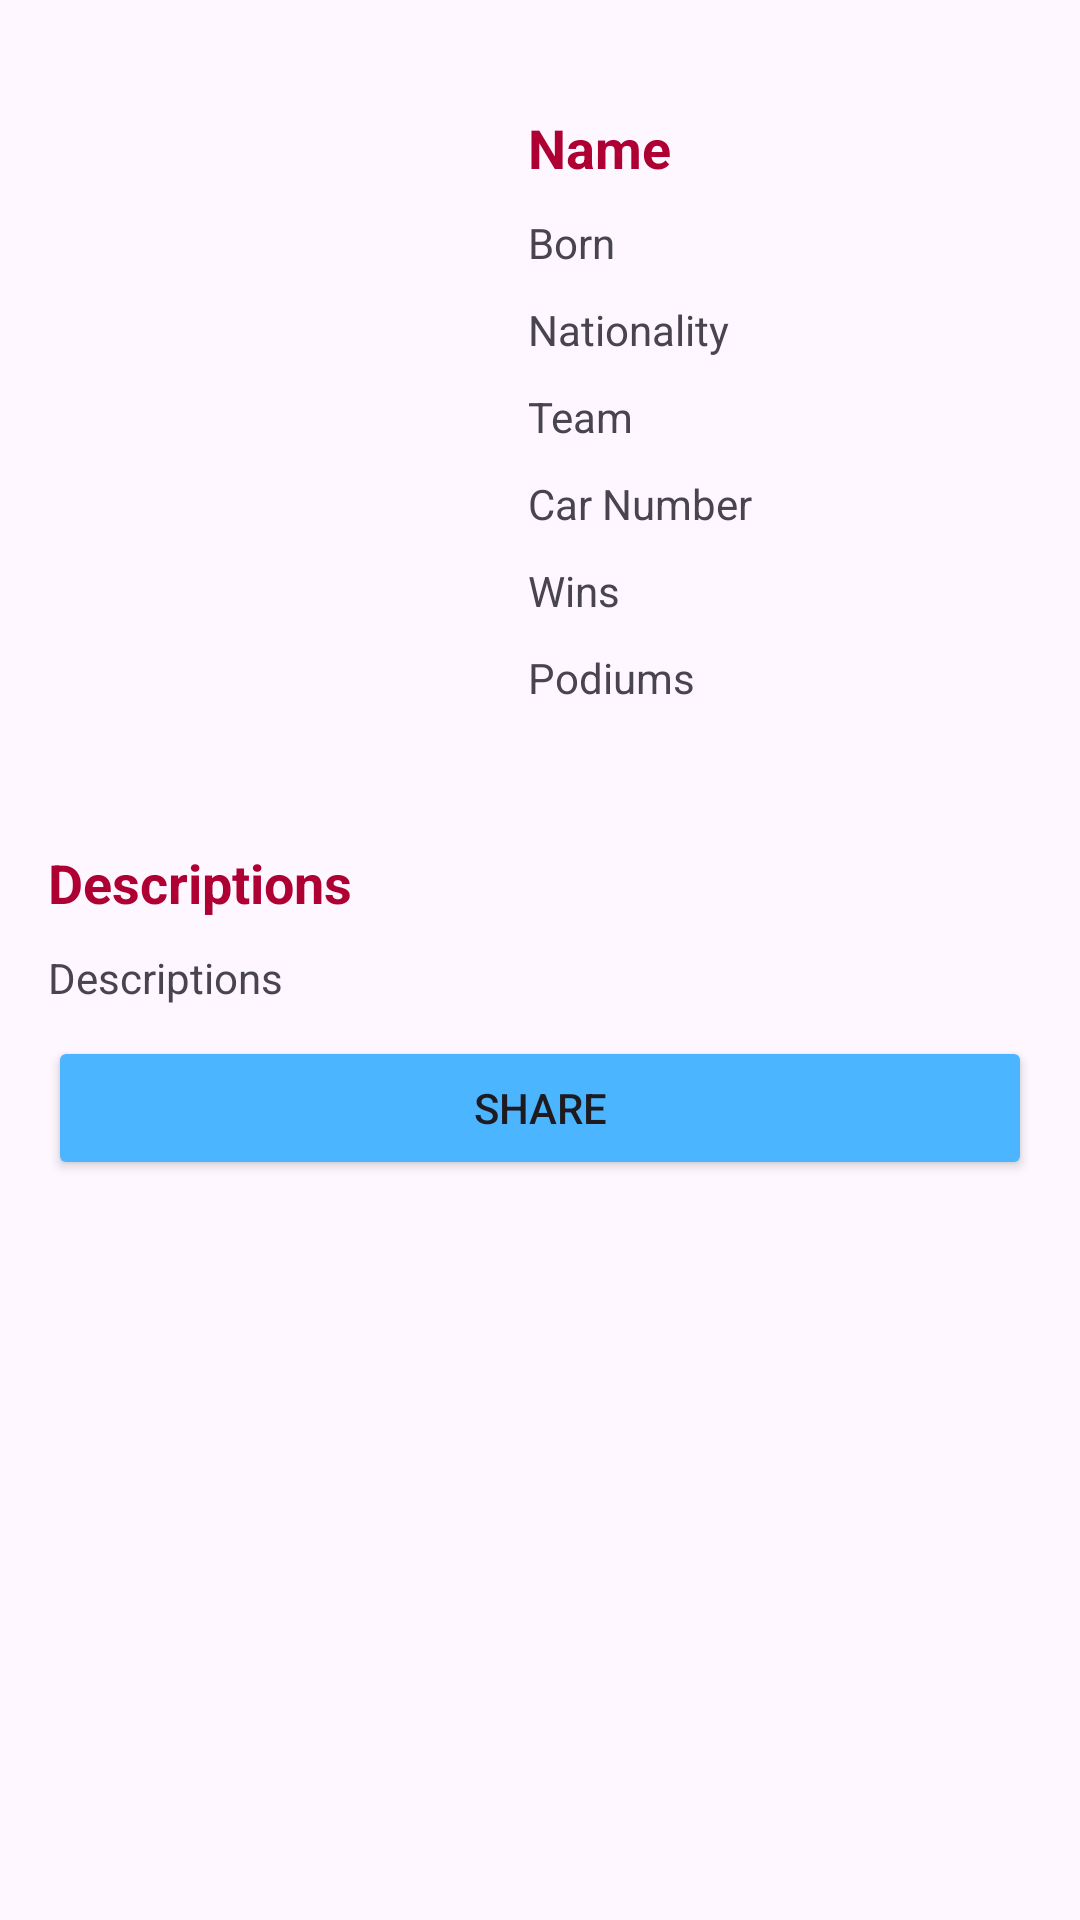

This screen was rendered from an Android layout file. Write that file and the resources it references.
<!-- AndroidManifest.xml: application theme Theme.F1Biography -->
<!-- res/layout/activity_detail.xml -->
<?xml version="1.0" encoding="utf-8"?>
<ScrollView xmlns:android="http://schemas.android.com/apk/res/android"
    xmlns:app="http://schemas.android.com/apk/res-auto"
    xmlns:tools="http://schemas.android.com/tools"
    android:id="@+id/main"
    android:layout_width="match_parent"
    android:layout_height="match_parent"
    tools:context=".DetailActivity">

    <androidx.constraintlayout.widget.ConstraintLayout
        android:layout_width="match_parent"
        android:layout_height="wrap_content"
        android:padding="16dp">
        <ImageView
            android:id="@+id/iv_detail"
            android:layout_width="150dp"
            android:layout_height="250dp"
            android:scaleType="centerCrop"
            app:layout_constraintStart_toStartOf="parent"
            app:layout_constraintTop_toTopOf="parent"
            tools:srcCompat="@tools:sample/avatars" />

        <LinearLayout
            android:layout_width="0dp"
            android:layout_height="wrap_content"
            android:layout_marginStart="10dp"
            android:orientation="vertical"
            app:layout_constraintBottom_toBottomOf="@+id/iv_detail"
            app:layout_constraintEnd_toEndOf="parent"
            app:layout_constraintStart_toEndOf="@+id/iv_detail"
            app:layout_constraintTop_toTopOf="@+id/iv_detail">

            <TextView
                android:id="@+id/tv_detail_name"
                style="@style/TextViewDetail.Title"
                android:text="@string/drivers_name" />

            <TextView
                android:id="@+id/tv_detail_born"
                style="@style/TextViewDetail"
                android:text="@string/drivers_born" />

            <TextView
                android:id="@+id/tv_detail_nationality"
                style="@style/TextViewDetail"
                android:text="@string/drivers_nationality" />

            <TextView
                android:id="@+id/tv_detail_team"
                style="@style/TextViewDetail"
                android:text="@string/drivers_team" />

            <TextView
                android:id="@+id/tv_detail_car_number"
                style="@style/TextViewDetail"
                android:text="@string/drivers_car_number" />

            <TextView
                android:id="@+id/tv_detail_win_count"
                style="@style/TextViewDetail"
                android:text="@string/drivers_wins_count" />

            <TextView
                android:id="@+id/tv_detail_podium_count"
                style="@style/TextViewDetail"
                android:text="@string/drivers_podiums_count" />
        </LinearLayout>

        <TextView
            android:id="@+id/tv_title_description"
            style="@style/TextViewDetail.Title"
            android:layout_marginTop="16dp"
            android:text="@string/drivers_descriptions"
            app:layout_constraintStart_toStartOf="parent"
            app:layout_constraintTop_toBottomOf="@+id/iv_detail" />

        <TextView
            android:id="@+id/tv_detail_description"
            style="@style/TextViewDetail"
            android:layout_marginTop="10dp"
            android:text="@string/drivers_descriptions"
            app:layout_constraintStart_toStartOf="parent"
            app:layout_constraintTop_toBottomOf="@+id/tv_title_description" />

        <Button
            android:id="@+id/btn_detail_share"
            style="@style/DetailButton"
            android:layout_marginTop="10dp"
            android:text="Share"
            app:layout_constraintEnd_toEndOf="parent"
            app:layout_constraintStart_toStartOf="parent"
            app:layout_constraintTop_toBottomOf="@id/tv_detail_description" />
    </androidx.constraintlayout.widget.ConstraintLayout>
</ScrollView>
<!-- resources referenced by this layout -->
<resources>
  <string name="drivers_born">Born</string>
  <string name="drivers_car_number">Car Number</string>
  <string name="drivers_descriptions">Descriptions</string>
  <string name="drivers_name">Name</string>
  <string name="drivers_nationality">Nationality</string>
  <string name="drivers_podiums_count">Podiums</string>
  <string name="drivers_team">Team</string>
  <string name="drivers_wins_count">Wins</string>
  <style name="DetailButton">
          <item name="android:layout_width">0dp</item>
          <item name="android:layout_height">wrap_content</item>
          <item name="backgroundTint">@color/button_blue</item>
      </style>
  <style name="TextViewDetail">
          <item name="android:layout_width">wrap_content</item>
          <item name="android:layout_height">wrap_content</item>
          <item name="android:layout_marginBottom">10dp</item>
      </style>
  <style name="TextViewDetail.Title">
          <item name="android:textSize">18sp</item>
          <item name="android:textColor">@color/secondary_red</item>
          <item name="android:textStyle">bold</item>"
      </style>
  <style name="Theme.F1Biography" parent="Base.Theme.F1Biography" />
  <color name="button_blue">#4CB5FF</color>
  <color name="secondary_red">#AF0034</color>
  <style name="Base.Theme.F1Biography" parent="Theme.Material3.DayNight.NoActionBar">
          
           <item name="colorPrimary">@color/primary_red</item>
      </style>
  <color name="primary_red">#FF232B</color>
</resources>
